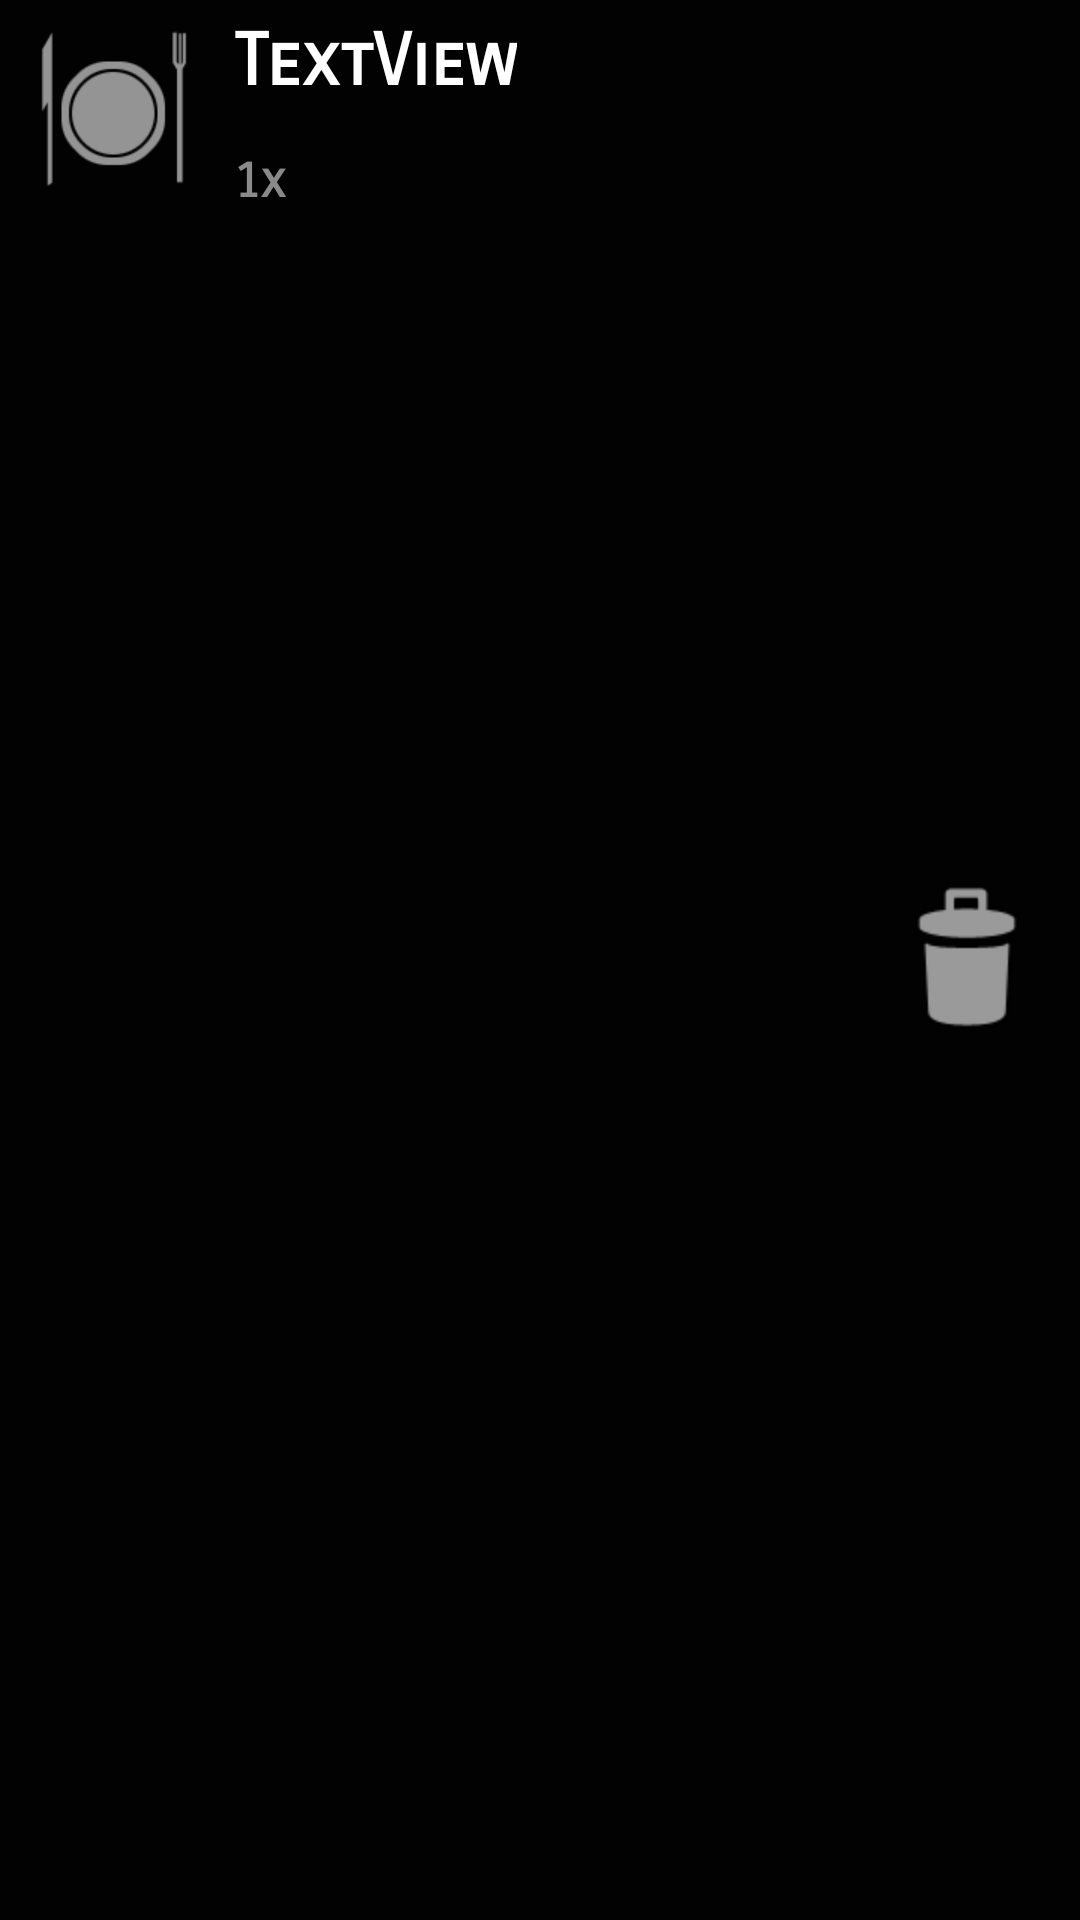

Here is an Android app screen rendered from its layout file. Give the layout XML and the strings, colors and styles it references.
<!-- AndroidManifest.xml: application theme Theme.AppCompat.Light.NoActionBar.FullScreen -->
<!-- res/layout/viewholder_ingredient.xml -->
<?xml version="1.0" encoding="utf-8"?>
<androidx.constraintlayout.widget.ConstraintLayout xmlns:android="http://schemas.android.com/apk/res/android"
    xmlns:app="http://schemas.android.com/apk/res-auto"
    xmlns:tools="http://schemas.android.com/tools"
    android:layout_width="match_parent"
    android:layout_height="wrap_content"
    android:background="#020202"
    android:padding="6dp">

    <ImageView
        android:id="@+id/icon"
        android:layout_width="64dp"
        android:layout_height="64dp"
        app:layout_constraintStart_toStartOf="parent"
        app:layout_constraintTop_toTopOf="parent"
        app:srcCompat="@drawable/restaurant_icon" />

    <TextView
        android:id="@+id/name"
        android:layout_width="wrap_content"
        android:layout_height="wrap_content"
        android:layout_marginStart="8dp"
        android:fontFamily="sans-serif-smallcaps"
        android:text="TextView"
        android:textColor="#FFFFFF"
        android:textSize="24sp"
        android:textStyle="bold"
        app:layout_constraintStart_toEndOf="@+id/icon"
        app:layout_constraintTop_toTopOf="parent" />

    <TextView
        android:id="@+id/count"
        android:layout_width="wrap_content"
        android:layout_height="wrap_content"
        android:layout_marginStart="8dp"
        android:fontFamily="sans-serif-smallcaps"
        android:text="1x"
        android:textColor="#8A8A8A"
        android:textSize="16sp"
        android:textStyle="bold"
        app:layout_constraintBottom_toBottomOf="@+id/icon"
        app:layout_constraintStart_toEndOf="@+id/icon" />

    <ImageButton
        android:id="@+id/remove"
        android:layout_width="64dp"
        android:layout_height="64dp"
        android:background="#00000000"
        android:scaleType="centerCrop"
        app:layout_constraintBottom_toBottomOf="parent"
        app:layout_constraintEnd_toEndOf="parent"
        app:layout_constraintTop_toTopOf="parent"
        app:srcCompat="@android:drawable/ic_menu_delete" />

</androidx.constraintlayout.widget.ConstraintLayout>
<!-- resources referenced by this layout -->
<resources>
  <!-- drawable restaurant_icon: png bitmap (drawable, 2908 bytes) -->
  <style name="Theme.AppCompat.Light.NoActionBar.FullScreen" parent="@style/Theme.AppCompat.Light.NoActionBar">
          <item name="android:windowNoTitle">true</item>
          <item name="android:windowActionBar">false</item>
          <item name="android:windowFullscreen">true</item>
          <item name="android:windowContentOverlay">@null</item>
      </style>
</resources>
